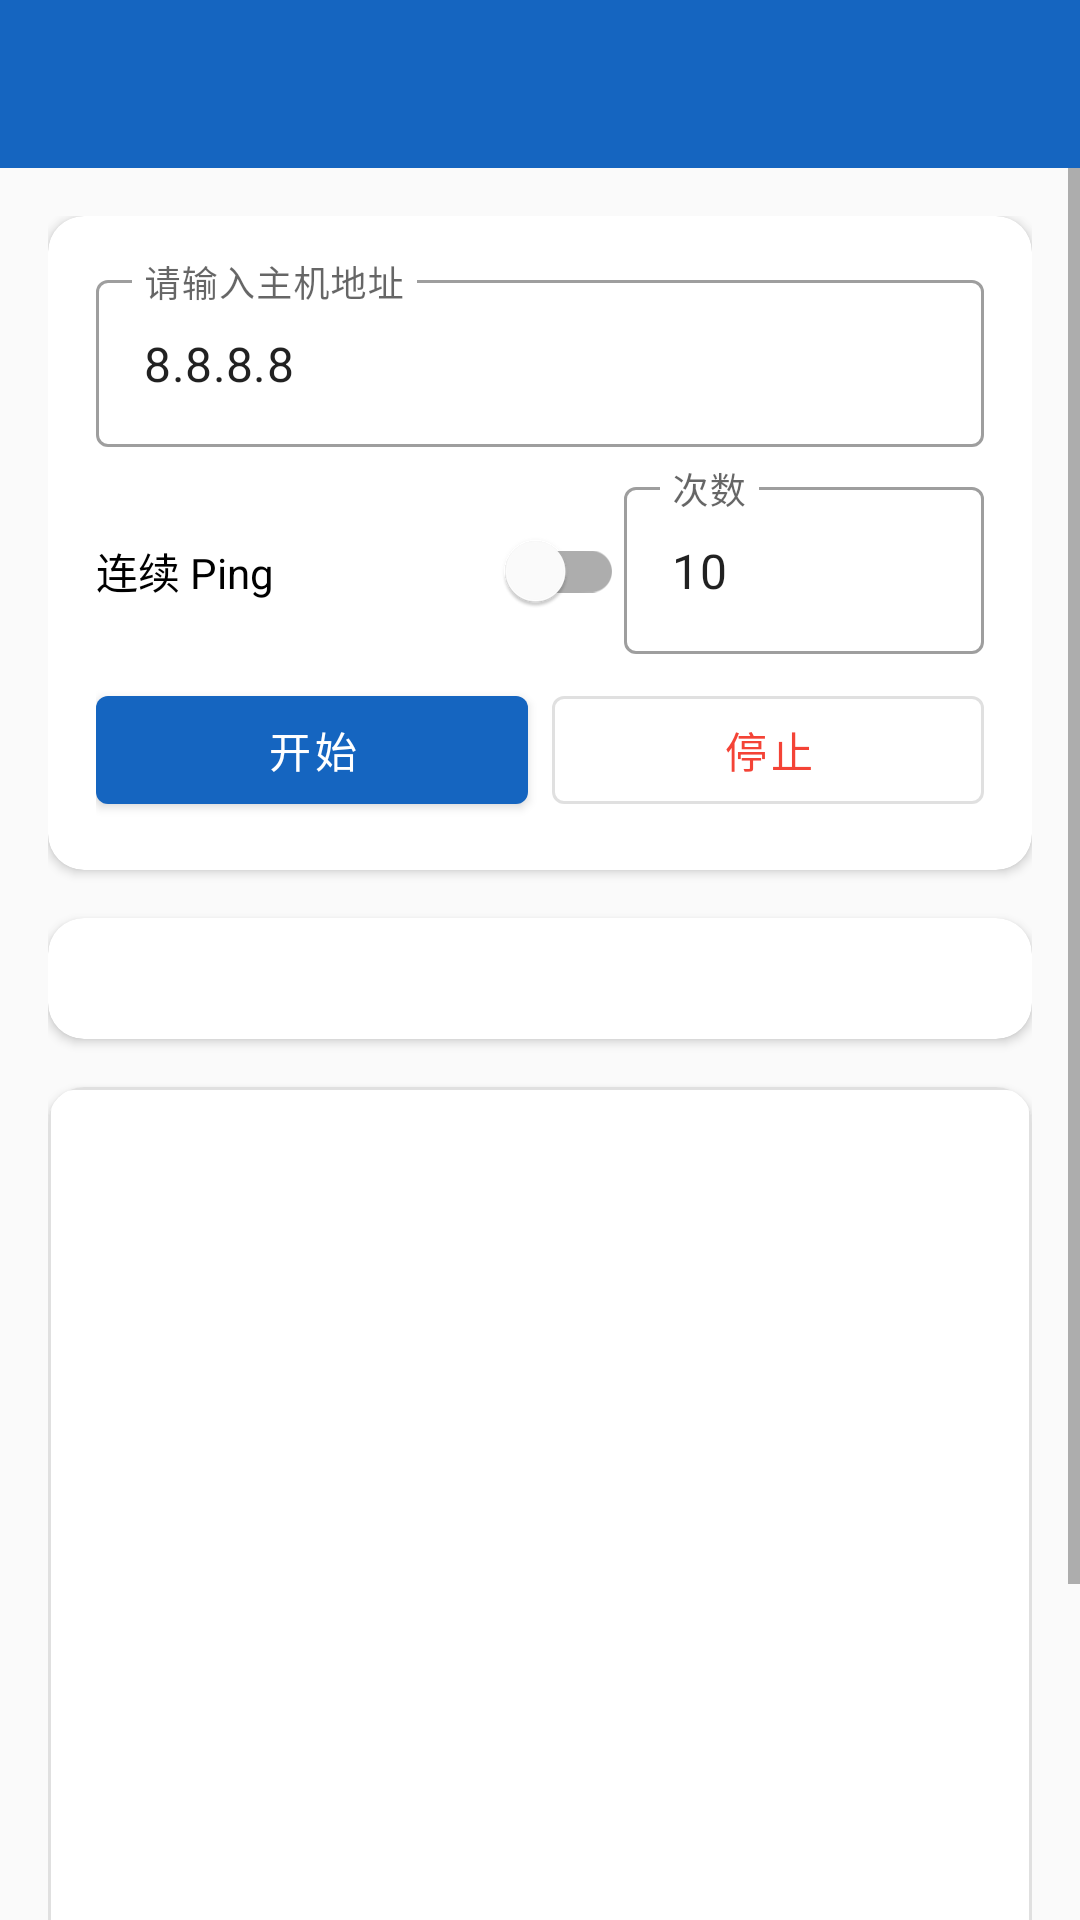

Produce the Android XML layout that renders to this screen, including the resource entries it uses.
<!-- AndroidManifest.xml: application theme Theme.NetDebugger -->
<!-- res/layout/activity_ping.xml -->
<?xml version="1.0" encoding="utf-8"?>
<LinearLayout xmlns:android="http://schemas.android.com/apk/res/android"
    android:layout_width="match_parent"
    android:layout_height="match_parent"
    android:background="@color/background"
    android:orientation="vertical">

    
    <com.google.android.material.appbar.MaterialToolbar
        android:id="@+id/toolbar"
        android:layout_width="match_parent"
        android:layout_height="wrap_content"
        android:background="@color/toolbar_background"
        app:titleTextColor="@android:color/white"
        app:navigationIcon="@drawable/ic_back"
        xmlns:app="http://schemas.android.com/apk/res-auto" />

    <ScrollView
        android:layout_width="match_parent"
        android:layout_height="0dp"
        android:layout_weight="1">

        <LinearLayout
            android:layout_width="match_parent"
            android:layout_height="wrap_content"
            android:orientation="vertical"
            android:padding="@dimen/margin_normal">

            
            <com.google.android.material.card.MaterialCardView
                android:layout_width="match_parent"
                android:layout_height="wrap_content"
                android:layout_marginBottom="@dimen/margin_normal"
                xmlns:app="http://schemas.android.com/apk/res-auto"
                app:cardCornerRadius="@dimen/card_corner_radius"
                app:cardElevation="@dimen/card_elevation">

                <LinearLayout
                    android:layout_width="match_parent"
                    android:layout_height="wrap_content"
                    android:orientation="vertical"
                    android:padding="@dimen/padding_large">

                    <com.google.android.material.textfield.TextInputLayout
                        android:layout_width="match_parent"
                        android:layout_height="wrap_content"
                        android:hint="@string/hint_host"
                        style="@style/Widget.MaterialComponents.TextInputLayout.OutlinedBox">

                        <com.google.android.material.textfield.TextInputEditText
                            android:id="@+id/et_host"
                            android:layout_width="match_parent"
                            android:layout_height="wrap_content"
                            android:text="8.8.8.8" />

                    </com.google.android.material.textfield.TextInputLayout>

                    <LinearLayout
                        android:layout_width="match_parent"
                        android:layout_height="wrap_content"
                        android:orientation="horizontal"
                        android:layout_marginTop="@dimen/margin_small">

                        <com.google.android.material.switchmaterial.SwitchMaterial
                            android:id="@+id/switch_continuous"
                            android:layout_width="0dp"
                            android:layout_height="wrap_content"
                            android:layout_weight="1"
                            android:text="@string/ping_continuous" />

                        <com.google.android.material.textfield.TextInputLayout
                            android:layout_width="120dp"
                            android:layout_height="wrap_content"
                            android:hint="@string/ping_count"
                            style="@style/Widget.MaterialComponents.TextInputLayout.OutlinedBox">

                            <com.google.android.material.textfield.TextInputEditText
                                android:id="@+id/et_count"
                                android:layout_width="match_parent"
                                android:layout_height="wrap_content"
                                android:inputType="number"
                                android:text="10" />

                        </com.google.android.material.textfield.TextInputLayout>

                    </LinearLayout>

                    <LinearLayout
                        android:layout_width="match_parent"
                        android:layout_height="wrap_content"
                        android:orientation="horizontal"
                        android:layout_marginTop="@dimen/margin_small">

                        <com.google.android.material.button.MaterialButton
                            android:id="@+id/btn_start"
                            android:layout_width="0dp"
                            android:layout_height="wrap_content"
                            android:layout_weight="1"
                            android:layout_marginEnd="@dimen/margin_small"
                            android:text="@string/btn_start" />

                        <com.google.android.material.button.MaterialButton
                            android:id="@+id/btn_stop"
                            android:layout_width="0dp"
                            android:layout_height="wrap_content"
                            android:layout_weight="1"
                            style="@style/Widget.MaterialComponents.Button.OutlinedButton"
                            android:textColor="@color/error"
                            android:text="@string/btn_stop" />

                    </LinearLayout>

                </LinearLayout>
            </com.google.android.material.card.MaterialCardView>

            
            <com.google.android.material.card.MaterialCardView
                android:layout_width="match_parent"
                android:layout_height="wrap_content"
                android:layout_marginBottom="@dimen/margin_normal"
                xmlns:app="http://schemas.android.com/apk/res-auto"
                app:cardCornerRadius="@dimen/card_corner_radius"
                app:cardElevation="@dimen/card_elevation">

                <TextView
                    android:id="@+id/tv_stats"
                    android:layout_width="match_parent"
                    android:layout_height="wrap_content"
                    android:padding="@dimen/padding_normal"
                    android:textSize="@dimen/text_small"
                    android:textColor="@color/info"
                    android:fontFamily="monospace" />

            </com.google.android.material.card.MaterialCardView>

            
            <com.google.android.material.card.MaterialCardView
                android:layout_width="match_parent"
                android:layout_height="wrap_content"
                xmlns:app="http://schemas.android.com/apk/res-auto"
                app:cardCornerRadius="@dimen/card_corner_radius"
                app:cardElevation="@dimen/card_elevation">

                <androidx.recyclerview.widget.RecyclerView
                    android:id="@+id/recycler_log"
                    android:layout_width="match_parent"
                    android:layout_height="400dp"
                    android:background="@drawable/bg_log_area"
                    android:padding="@dimen/padding_small"
                    android:clipToPadding="false" />

            </com.google.android.material.card.MaterialCardView>

        </LinearLayout>
    </ScrollView>

</LinearLayout>
<!-- resources referenced by this layout -->
<resources>
  <color name="background">#FAFAFA</color>
  <color name="error">#F44336</color>
  <color name="info">#2196F3</color>
  <color name="toolbar_background">#1565C0</color>
  <dimen name="card_corner_radius">12dp</dimen>
  <dimen name="card_elevation">2dp</dimen>
  <dimen name="margin_normal">16dp</dimen>
  <dimen name="margin_small">8dp</dimen>
  <dimen name="padding_large">16dp</dimen>
  <dimen name="padding_normal">12dp</dimen>
  <dimen name="padding_small">8dp</dimen>
  <dimen name="text_small">12sp</dimen>
  <!-- drawable bg_log_area (drawable) -->
  <?xml version="1.0" encoding="utf-8"?>
  <shape xmlns:android="http://schemas.android.com/apk/res/android"
      android:shape="rectangle">
      <solid android:color="@color/surface" />
      <corners android:radius="8dp" />
      <stroke android:width="1dp" android:color="@color/divider" />
      <padding android:left="8dp" android:top="8dp" android:right="8dp" android:bottom="8dp" />
  </shape>
  <string name="btn_start">开始</string>
  <string name="btn_stop">停止</string>
  <string name="hint_host">请输入主机地址</string>
  <string name="ping_continuous">连续 Ping</string>
  <string name="ping_count">次数</string>
  <style name="Theme.NetDebugger" parent="Theme.MaterialComponents.DayNight.NoActionBar">
          <item name="colorPrimary">@color/primary</item>
          <item name="colorPrimaryDark">@color/primary_dark</item>
          <item name="colorPrimaryVariant">@color/primary_variant</item>
          <item name="colorAccent">@color/accent</item>
          <item name="colorSurface">@color/surface</item>
          <item name="android:colorBackground">@color/background</item>
          <item name="android:windowBackground">@color/background</item>
          <item name="android:statusBarColor">@color/primary_dark</item>
          <item name="android:navigationBarColor">@color/surface</item>
      </style>
  <color name="surface">#FFFFFF</color>
  <color name="divider">#E0E0E0</color>
  <color name="primary">#1565C0</color>
  <color name="primary_dark">#0D47A1</color>
  <color name="primary_variant">#1976D2</color>
  <color name="accent">#00BCD4</color>
</resources>
